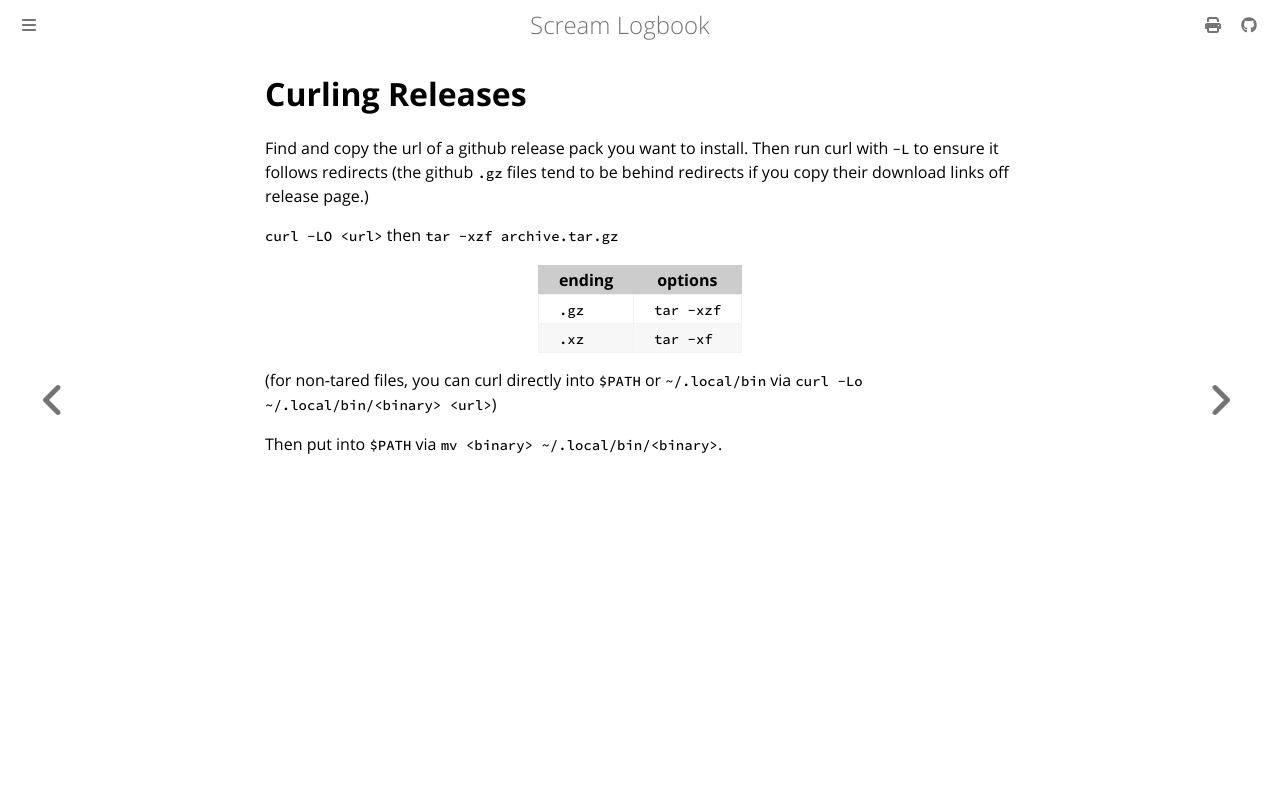

repository: andrei-akopian/ScreamLogbook · page: getting-stuff-to-run/curling-releases.html · generator: mdbook

# Curling Releases

Find and copy the url of a github release pack you want to install. Then run curl with `-L` to ensure it follows redirects (the github `.gz` files tend to be behind redirects if you copy their download links off release page.)

`curl -LO <url>` then `tar -xzf archive.tar.gz`

| ending | options |
| - | - |
| `.gz` | `tar -xzf` |
| `.xz` | `tar -xf` |

(for non-tared files, you can curl directly into `$PATH` or `~/.local/bin` via `curl -Lo ~/.local/bin/<binary> <url>`)

Then put into `$PATH` via `mv <binary> ~/.local/bin/<binary>`.
